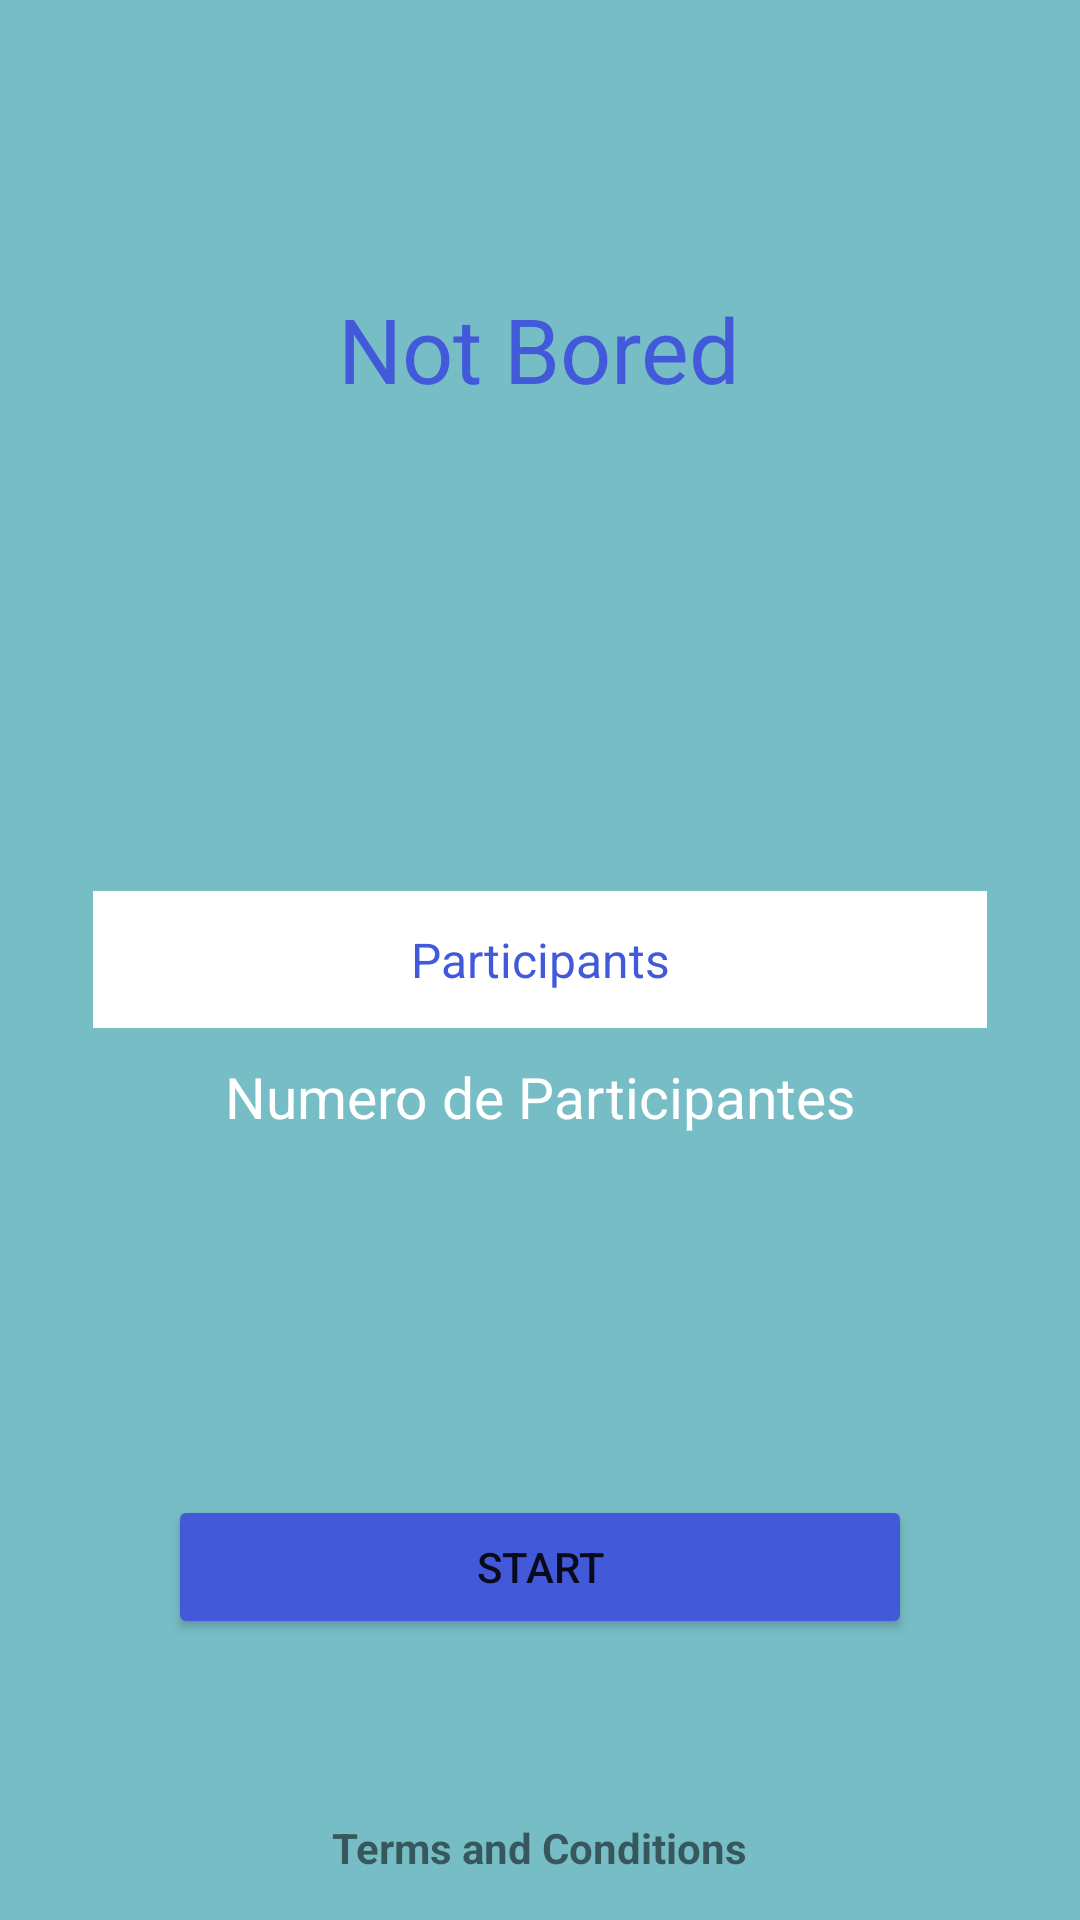

The Android layout XML behind this screen, and the referenced resources:
<!-- AndroidManifest.xml: application theme Theme.NotBored -->
<!-- res/layout/activity_main.xml -->
<?xml version="1.0" encoding="utf-8"?>
<RelativeLayout xmlns:android="http://schemas.android.com/apk/res/android"
    xmlns:app="http://schemas.android.com/apk/res-auto"
    xmlns:tools="http://schemas.android.com/tools"
    android:layout_width="match_parent"
    android:layout_height="match_parent"
    android:background="#FD76BDC6"
    android:orientation="vertical"
    android:padding="16dp">

    <TextView
        android:layout_width="wrap_content"
        android:layout_height="wrap_content"
        android:layout_centerHorizontal="true"
        android:layout_marginTop="80dp"
        android:text="Not Bored"
        android:textColor="#4259DA"
        android:textSize="30sp" />

    <EditText
        android:id="@+id/edit_name"
        android:layout_width="match_parent"
        android:layout_height="wrap_content"
        android:layout_centerVertical="true"
        android:layout_marginHorizontal="15dp"
        android:layout_marginTop="128dp"
        android:background="@color/white"
        android:gravity="center_horizontal"
        android:hint="Participants"
        android:inputType="number"
        android:padding="12dp"
        android:textColor="@color/black"
        android:textColorHint="#4259DA"
        android:textSize="16sp" />

    <TextView
        android:id="@+id/text_num_participants"
        android:layout_width="wrap_content"
        android:layout_height="wrap_content"
        android:layout_below="@+id/edit_name"
        android:layout_centerHorizontal="true"
        android:layout_marginTop="10dp"
        android:text="Numero de Participantes"
        android:textColor="@color/white"
        android:textSize="19sp" />


    <Button

        android:id="@+id/button_start"
        android:layout_width="match_parent"
        android:layout_height="wrap_content"
        android:layout_below="@+id/text_num_participants"
        android:layout_centerHorizontal="true"
        android:layout_marginHorizontal="40dp"
        android:layout_marginTop="120dp"
        android:layout_marginBottom="60dp"
        android:backgroundTint="#4259DA"
        android:text="Start" />


    <TextView
        android:id="@+id/text_terms_main"
        android:layout_width="wrap_content"
        android:layout_height="wrap_content"
        android:layout_below="@+id/button_start"
        android:layout_centerHorizontal="true"
        android:text="Terms and Conditions"
        android:textSize="14sp"
        android:textStyle="bold" />

</RelativeLayout>
<!-- resources referenced by this layout -->
<resources>
  <style name="Theme.NotBored" parent="Theme.MaterialComponents.DayNight.DarkActionBar">
          
          <item name="colorPrimary">@color/purple_500</item>
          <item name="colorPrimaryVariant">#4259DA</item>
          <item name="colorOnPrimary">@color/white</item>
          
          <item name="colorSecondary">@color/teal_200</item>
          <item name="colorSecondaryVariant">@color/teal_700</item>
          <item name="colorOnSecondary">@color/black</item>
          
          <item name="android:statusBarColor" tools:targetApi="l">?attr/colorPrimaryVariant</item>
          
      </style>
  <!-- not gathered from this repository: default colours our renderer supplied (Android Studio template values) -->
  <color name="purple_500">#FF6200EE</color>
  <color name="teal_200">#FF03DAC5</color>
  <color name="teal_700">#FF018786</color>
  <color name="black">#FF000000</color>
  <color name="white">#FFFFFFFF</color>
</resources>
